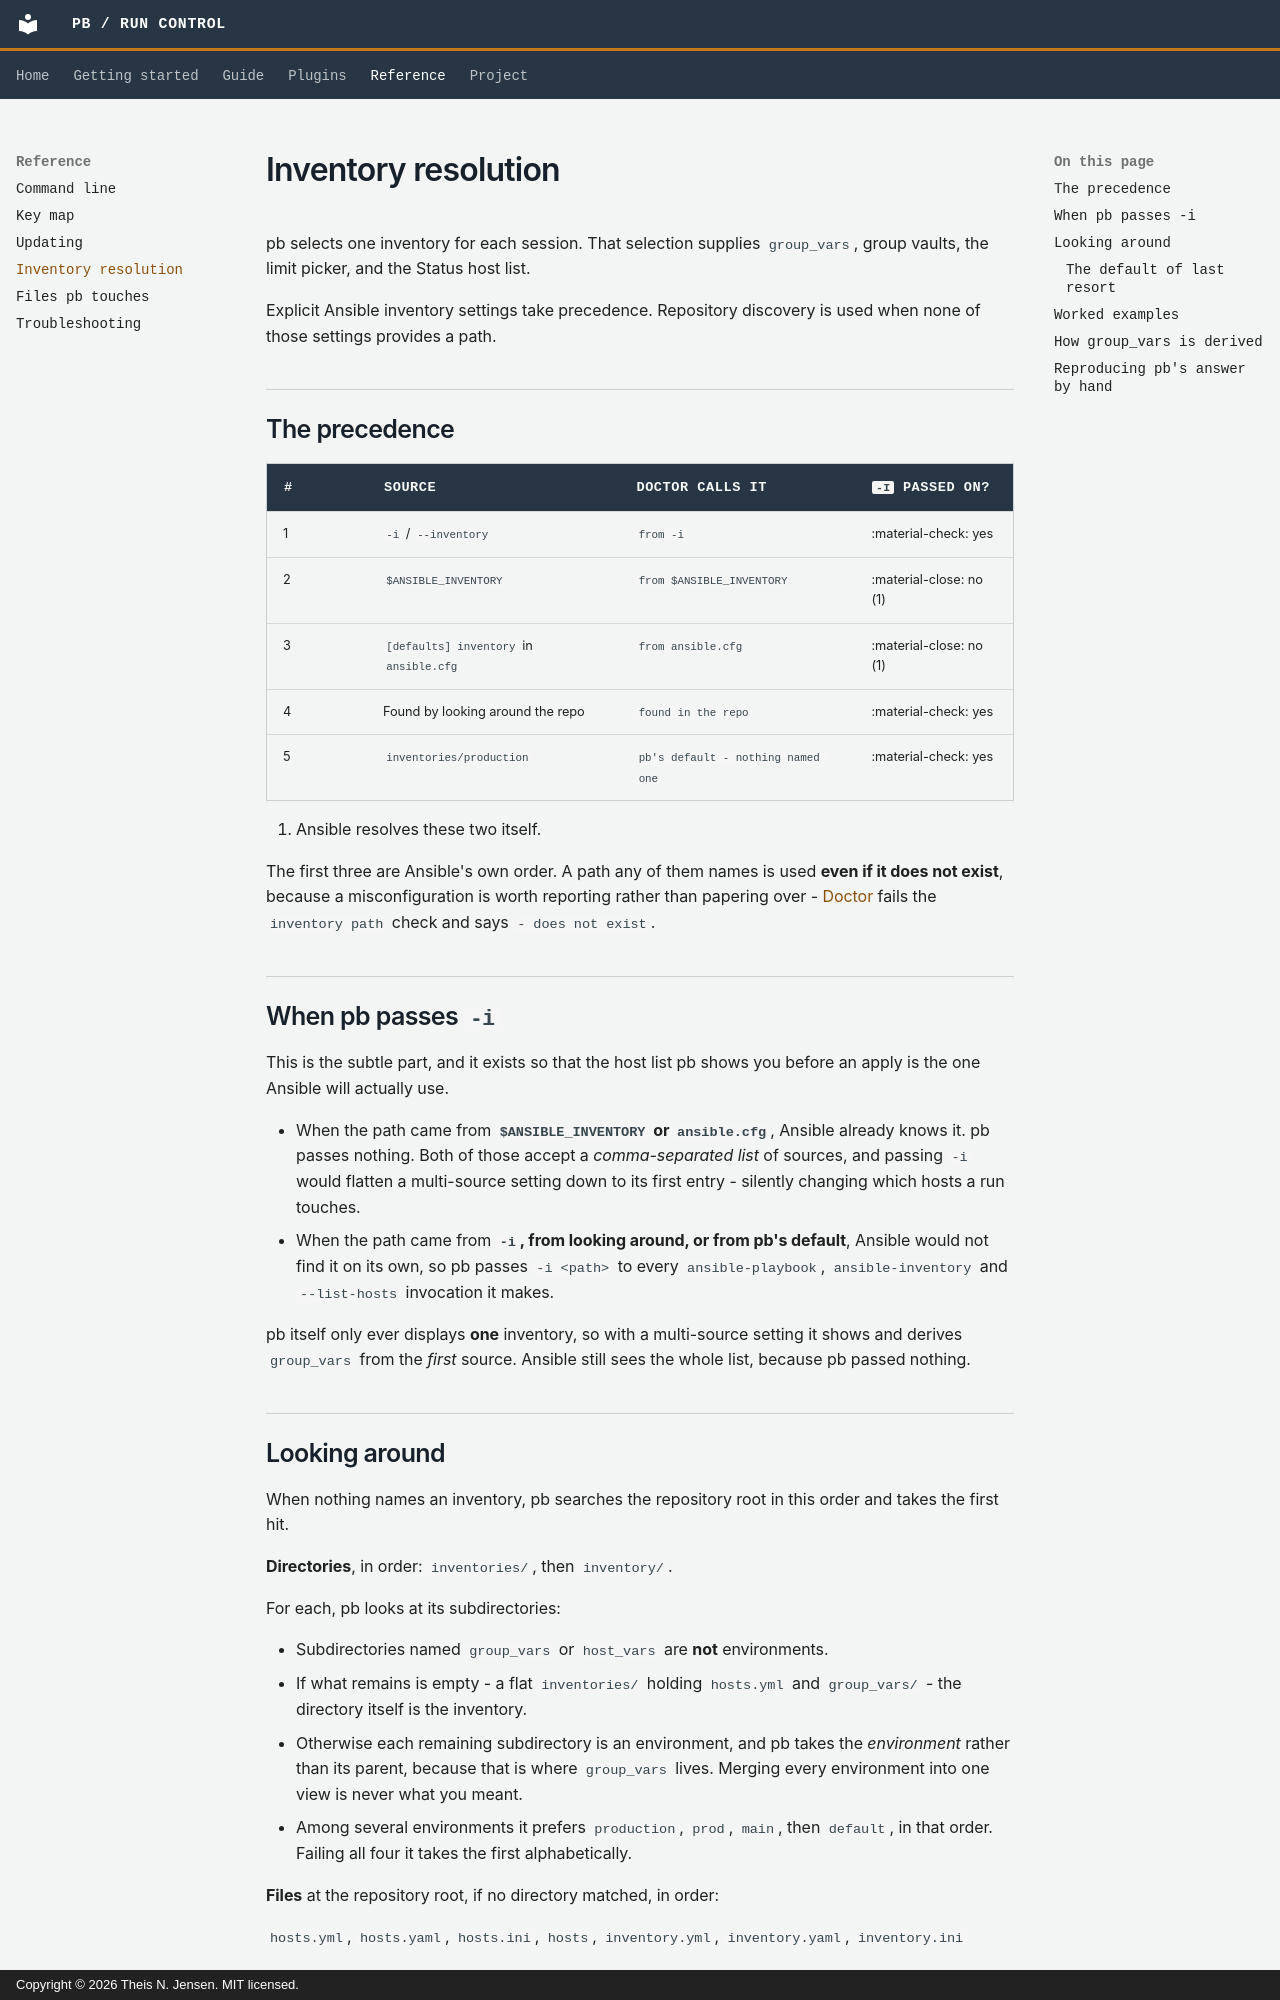

repository: thei1575/ansible-pb · page: reference/inventory-resolution/index.html · generator: mkdocs · copyright: Copyright © 2026 Theis N. Jensen. MIT licensed.

# Inventory resolution

pb selects one inventory for each session. That selection supplies
`group_vars`, group vaults, the limit picker, and the Status host list.

Explicit Ansible inventory settings take precedence. Repository discovery is
used when none of those settings provides a path.

## The precedence

<div class="annotate" markdown>

| # | Source | Doctor calls it | `-i` passed on? |
|---|---|---|---|
| 1 | `-i` / `--inventory` | `from -i` | :material-check: yes |
| 2 | `$ANSIBLE_INVENTORY` | `from $ANSIBLE_INVENTORY` | :material-close: no (1) |
| 3 | `[defaults] inventory` in `ansible.cfg` | `from ansible.cfg` | :material-close: no (1) |
| 4 | Found by looking around the repo | `found in the repo` | :material-check: yes |
| 5 | `inventories/production` | `pb's default - nothing named one` | :material-check: yes |

</div>

1.  Ansible resolves these two itself.

The first three are Ansible's own order. A path any of them names is used **even
if it does not exist**, because a misconfiguration is worth reporting rather
than papering over - [Doctor](../guide/doctor.md) fails the `inventory path`
check and says `- does not exist`.

## When pb passes `-i`

This is the subtle part, and it exists so that the host list pb shows you before
an apply is the one Ansible will actually use.

- When the path came from **`$ANSIBLE_INVENTORY` or `ansible.cfg`**, Ansible
  already knows it. pb passes nothing. Both of those accept a *comma-separated
  list* of sources, and passing `-i` would flatten a multi-source setting down
  to its first entry - silently changing which hosts a run touches.
- When the path came from **`-i`, from looking around, or from pb's default**,
  Ansible would not find it on its own, so pb passes `-i <path>` to every
  `ansible-playbook`, `ansible-inventory` and `--list-hosts` invocation it
  makes.

pb itself only ever displays **one** inventory, so with a multi-source setting
it shows and derives `group_vars` from the *first* source. Ansible still sees
the whole list, because pb passed nothing.
